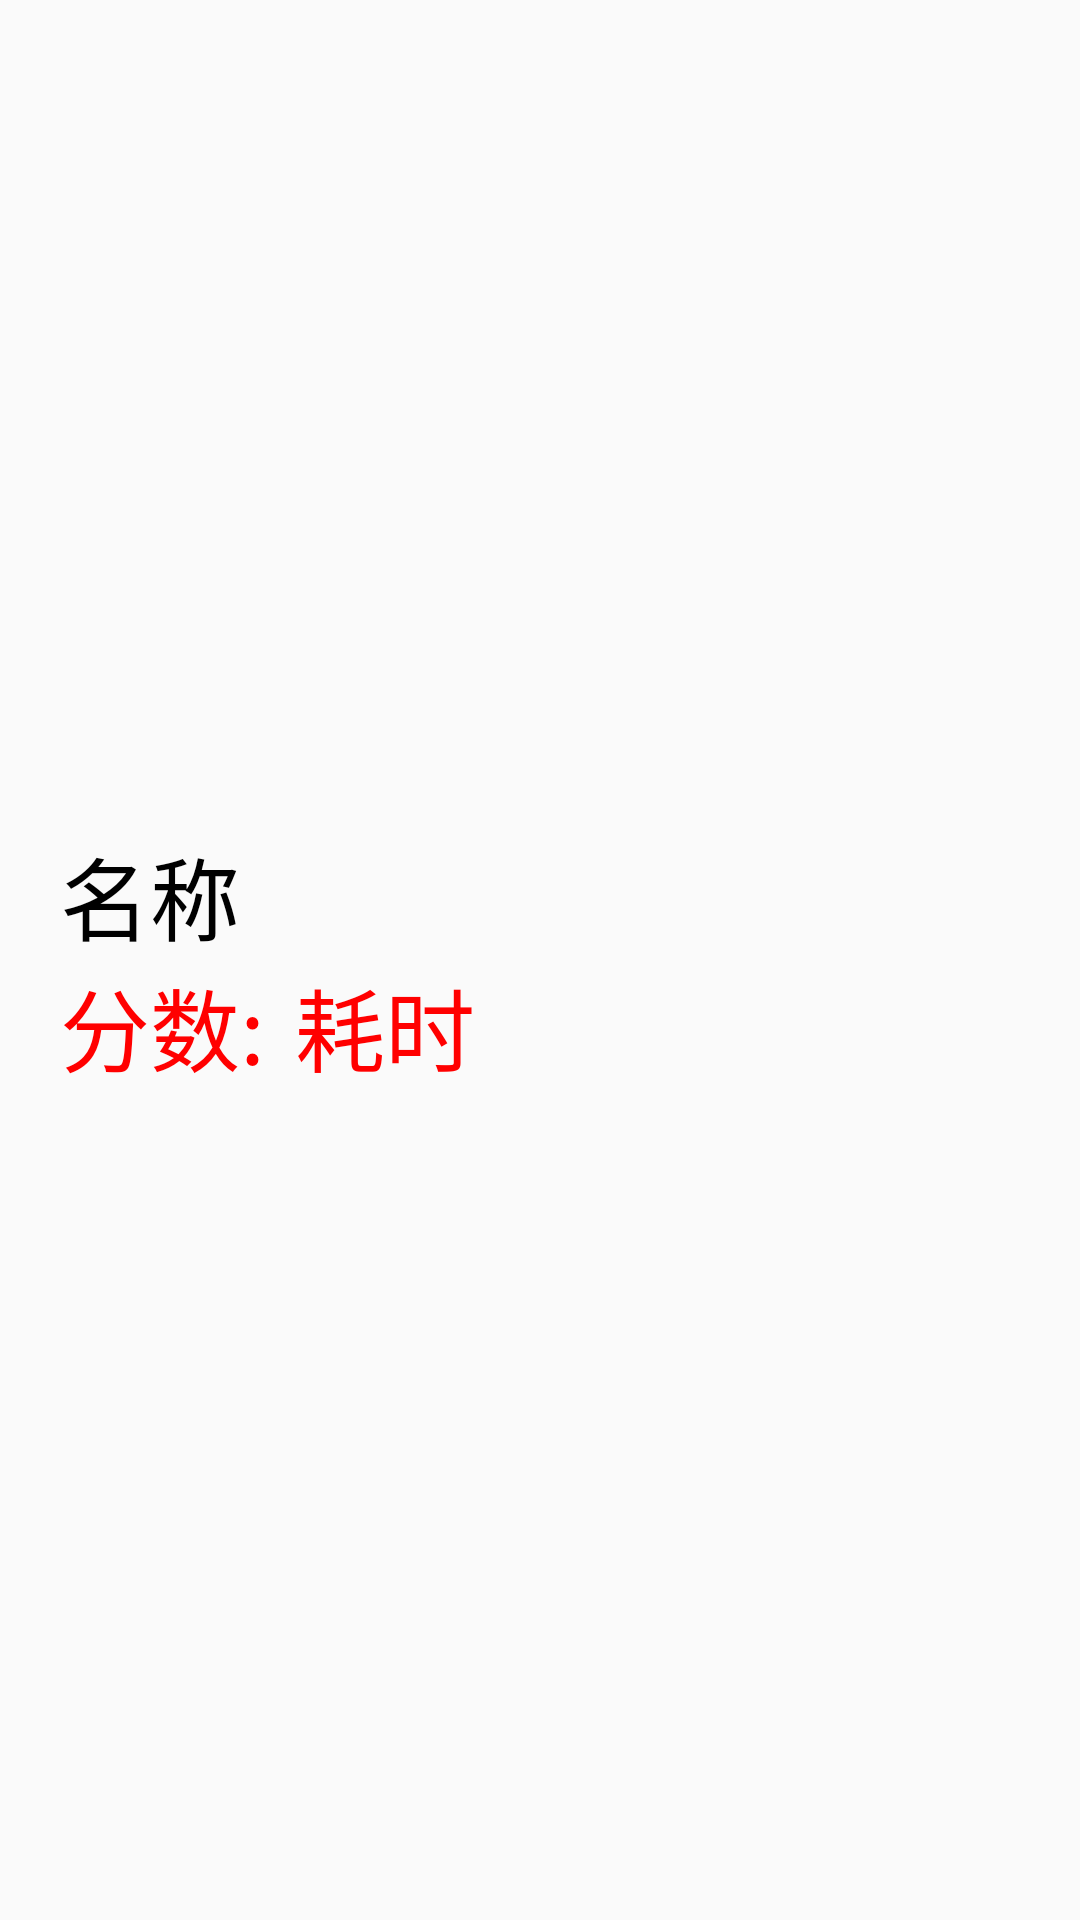

Reconstruct the res/layout file that produces this screen, plus the resources it refers to.
<!-- AndroidManifest.xml: application theme Theme.Visitor -->
<!-- res/layout/record_item.xml -->
<?xml version="1.0" encoding="utf-8"?>
<LinearLayout xmlns:android="http://schemas.android.com/apk/res/android"
    android:layout_width="match_parent"
    android:orientation="horizontal"
    android:layout_height="match_parent"
    android:gravity="center">

    <RelativeLayout
        android:layout_width="wrap_content"
        android:layout_height="wrap_content"
        android:layout_weight="1"
        android:layout_marginLeft="10dp"
        >
        <TextView
            android:id="@+id/name_text"
            android:textSize="30sp"
            android:textColor="#000000"
            android:text="名称"
            android:layout_marginLeft="10dp"
            android:layout_width="wrap_content"
            android:layout_height="wrap_content"/>
        <TextView
            android:id="@+id/score_text"
            android:textColor="#ff0000"
            android:text="分数:"
            android:textSize="30sp"
            android:layout_marginLeft="10dp"
            android:layout_width="wrap_content"
            android:layout_height="wrap_content"
            android:layout_below="@+id/name_text"/>
        <TextView
            android:id="@+id/time_text"
            android:textColor="#ff0000"
            android:text="耗时"
            android:textSize="30sp"
            android:layout_marginLeft="10dp"
            android:layout_width="wrap_content"
            android:layout_height="wrap_content"
            android:layout_toRightOf="@+id/score_text"
            android:layout_below="@+id/name_text"/>
    </RelativeLayout>

</LinearLayout>
<!-- resources referenced by this layout -->
<resources>
  <style name="Theme.Visitor" parent="Theme.MaterialComponents.DayNight.DarkActionBar.Bridge">
          
          <item name="colorPrimary">@color/purple_500</item>
          <item name="colorPrimaryVariant">@color/purple_700</item>
          <item name="colorOnPrimary">@color/white</item>
          
          <item name="colorSecondary">@color/teal_200</item>
          <item name="colorSecondaryVariant">@color/teal_700</item>
          <item name="colorOnSecondary">@color/black</item>
          
          <item name="android:statusBarColor" tools:targetApi="l">?attr/colorPrimaryVariant</item>
          
      </style>
  <color name="purple_500">#FF6200EE</color>
  <color name="purple_700">#FF3700B3</color>
  <color name="white">#FFFFFFFF</color>
  <color name="teal_200">#FF03DAC5</color>
  <color name="teal_700">#FF018786</color>
  <color name="black">#FF000000</color>
</resources>
